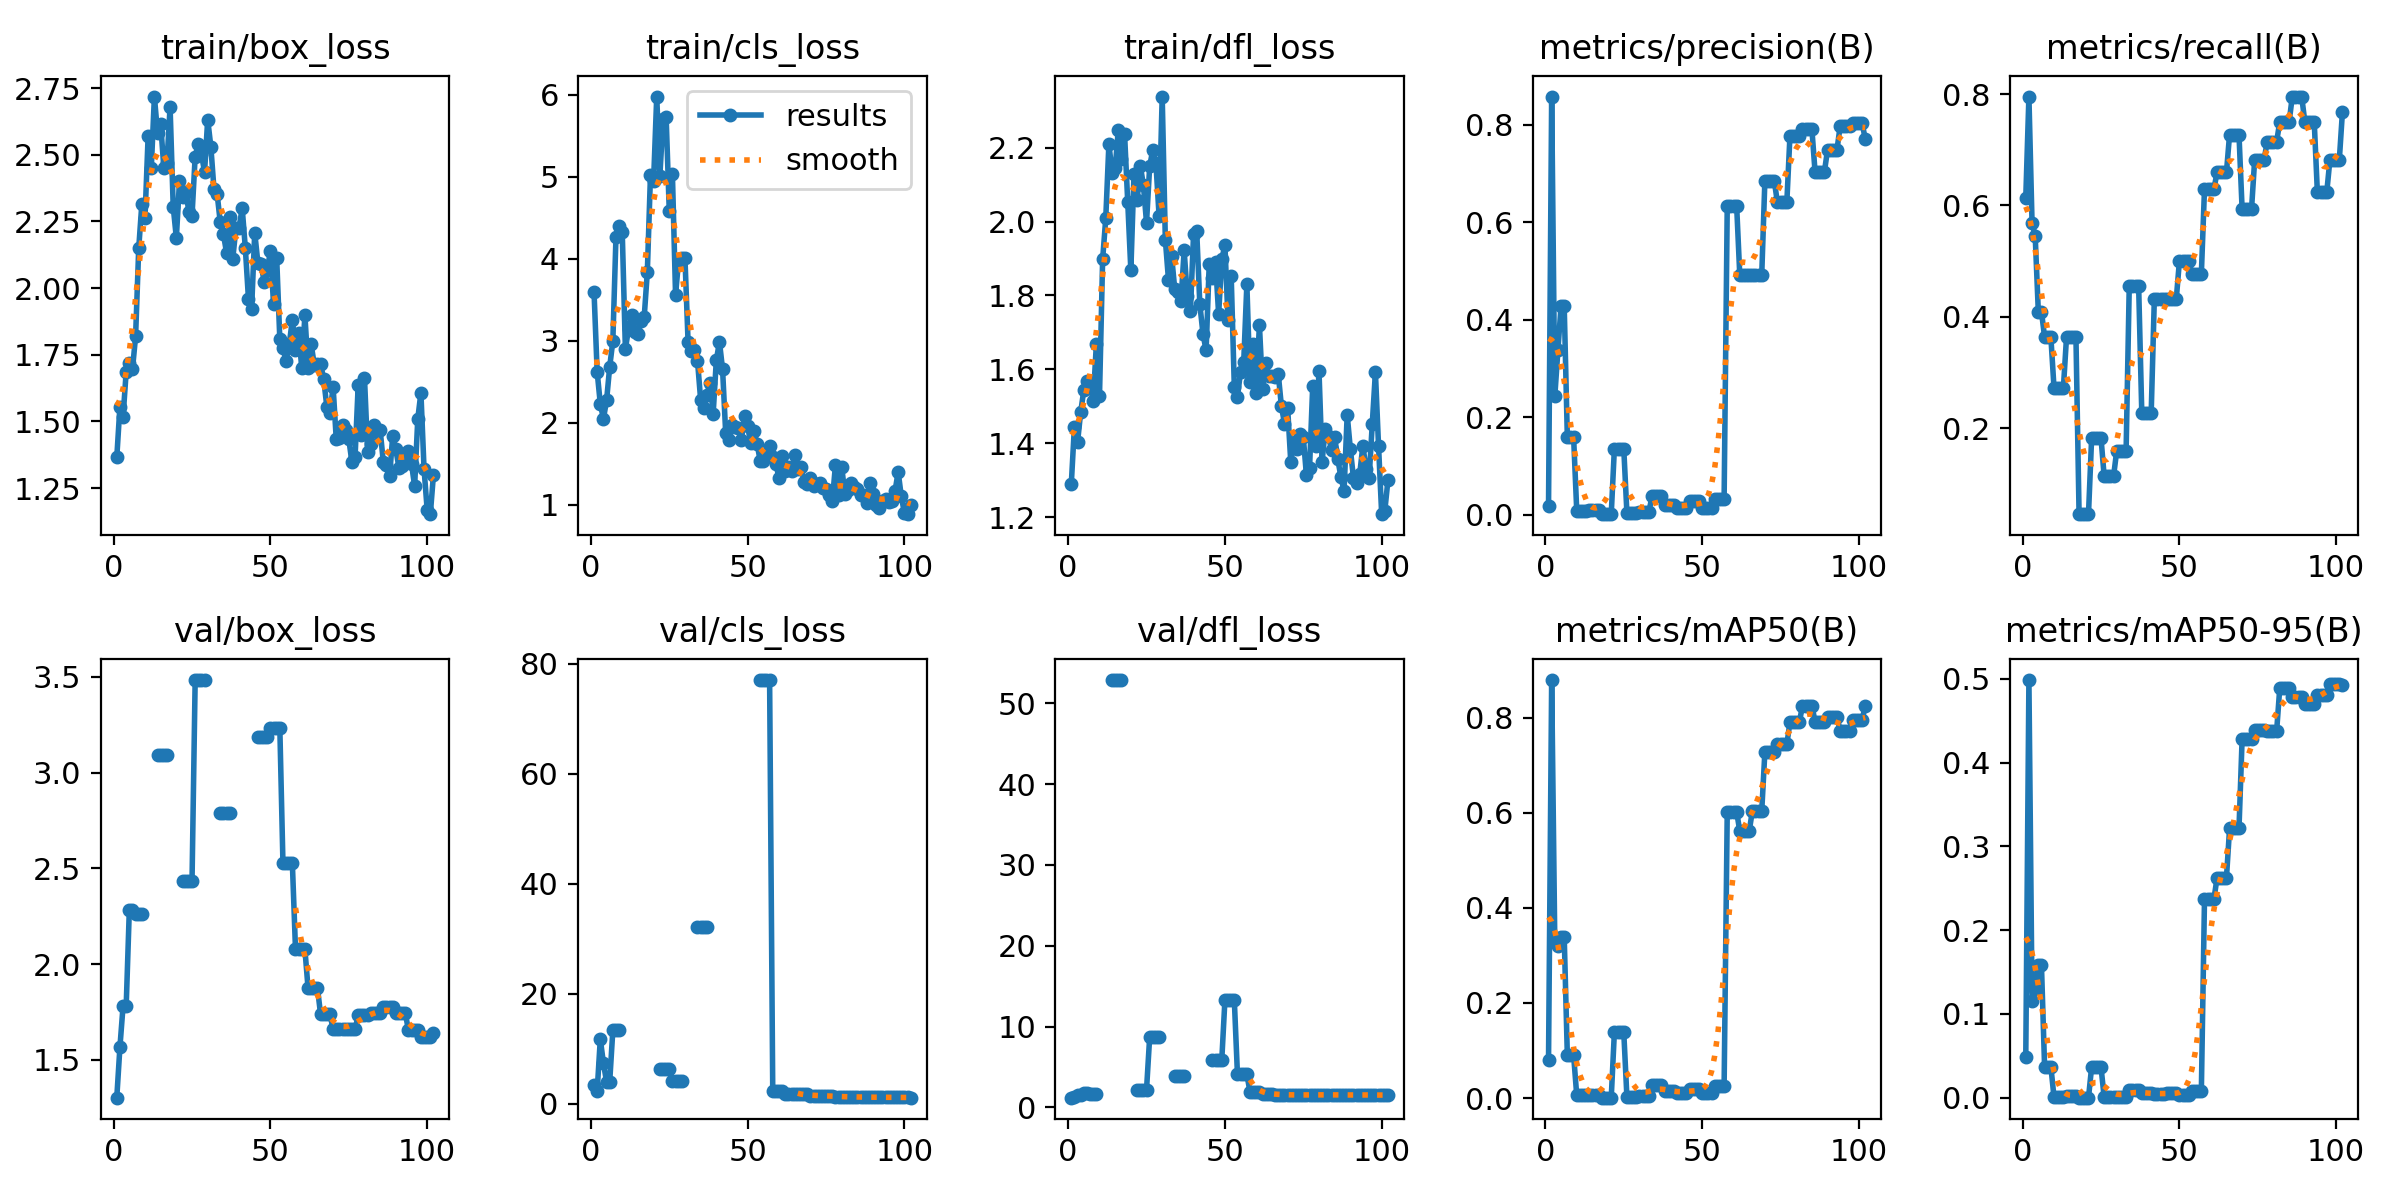

Data behind this chart, as committed beside it:
epoch, time, train/box_loss, train/cls_loss, train/dfl_loss, metrics/precision(B), metrics/recall(B), metrics/mAP50(B), metrics/mAP50-95(B), val/box_loss, val/cls_loss, val/dfl_loss, lr/pg0, lr/pg1, lr/pg2
1, 14.12, 1.365, 3.595, 1.289, 0.018, 0.6136, 0.07952, 0.04892, 1.303, 3.329, 1.194, 0.00014, 0.00014, 0.00014
2, 15.13, 1.555, 2.619, 1.445, 0.858, 0.7954, 0.8791, 0.4986, 1.566, 2.281, 1.224, 0.0002985, 0.0002985, 0.0002985
3, 16.52, 1.516, 2.23, 1.403, 0.2431, 0.5682, 0.3278, 0.1158, 1.781, 11.73, 1.518, 0.0004554, 0.0004554, 0.0004554
4, 17.9, 1.686, 2.048, 1.484, 0.3386, 0.5454, 0.3191, 0.13, 1.78, 7.36, 1.539, 0.0006108, 0.0006108, 0.0006108
5, 19.37, 1.72, 2.271, 1.544, 0.4284, 0.4091, 0.3393, 0.1583, 2.283, 3.986, 1.736, 0.0007646, 0.0007646, 0.0007646
6, 20.59, 1.695, 2.682, 1.569, 0.4284, 0.4091, 0.3393, 0.1583, 2.283, 3.986, 1.736, 0.0009167, 0.0009167, 0.0009167
7, 21.83, 1.819, 2.997, 1.557, 0.1592, 0.3636, 0.08978, 0.0371, 2.26, 13.35, 1.707, 0.001067, 0.001067, 0.001067
8, 23.05, 2.15, 4.266, 1.515, 0.1592, 0.3636, 0.08978, 0.0371, 2.26, 13.35, 1.707, 0.001216, 0.001216, 0.001216
9, 24.25, 2.317, 4.401, 1.668, 0.1592, 0.3636, 0.08978, 0.0371, 2.26, 13.35, 1.707, 0.001364, 0.001364, 0.001364
10, 25.48, 2.265, 4.322, 1.528, 0.00816, 0.2727, 0.00542, 0.00092, nan, nan, nan, 0.00151, 0.00151, 0.00151
11, 26.83, 2.57, 2.9, 1.898, 0.00816, 0.2727, 0.00542, 0.00092, nan, nan, nan, 0.001654, 0.001654, 0.001654
12, 28.1, 2.449, 3.142, 2.009, 0.00816, 0.2727, 0.00542, 0.00092, nan, nan, nan, 0.001797, 0.001797, 0.001797
13, 29.32, 2.719, 3.316, 2.211, 0.00816, 0.2727, 0.00542, 0.00092, nan, nan, nan, 0.001881, 0.001881, 0.001881
14, 30.58, 2.581, 3.107, 2.133, 0.01067, 0.3636, 0.00735, 0.00159, 3.094, inf, 52.86, 0.001871, 0.001871, 0.001871
15, 31.8, 2.616, 3.077, 2.144, 0.01067, 0.3636, 0.00735, 0.00159, 3.094, inf, 52.86, 0.001861, 0.001861, 0.001861
16, 32.99, 2.452, 3.243, 2.249, 0.01067, 0.3636, 0.00735, 0.00159, 3.094, inf, 52.86, 0.001852, 0.001852, 0.001852
17, 34.23, 2.468, 3.286, 2.17, 0.01067, 0.3636, 0.00735, 0.00159, 3.094, inf, 52.86, 0.001842, 0.001842, 0.001842
18, 35.46, 2.68, 3.836, 2.236, 0.00133, 0.04545, 0.0007, 0.0001, nan, nan, nan, 0.001832, 0.001832, 0.001832
19, 36.64, 2.305, 5.015, 2.054, 0.00133, 0.04545, 0.0007, 0.0001, nan, nan, nan, 0.001822, 0.001822, 0.001822
20, 37.83, 2.188, 4.95, 1.868, 0.00133, 0.04545, 0.0007, 0.0001, nan, nan, nan, 0.001812, 0.001812, 0.001812
21, 39.01, 2.401, 5.977, 2.128, 0.00133, 0.04545, 0.0007, 0.0001, nan, nan, nan, 0.001802, 0.001802, 0.001802
22, 40.22, 2.34, 5.011, 2.058, 0.1351, 0.1818, 0.1379, 0.03646, 2.435, 6.22, 2.2, 0.001792, 0.001792, 0.001792
23, 41.4, 2.362, 5.698, 2.152, 0.1351, 0.1818, 0.1379, 0.03646, 2.435, 6.22, 2.2, 0.001782, 0.001782, 0.001782
24, 42.58, 2.287, 5.726, 2.099, 0.1351, 0.1818, 0.1379, 0.03646, 2.435, 6.22, 2.2, 0.001772, 0.001772, 0.001772
25, 43.9, 2.272, 4.578, 1.997, 0.1351, 0.1818, 0.1379, 0.03646, 2.435, 6.22, 2.2, 0.001762, 0.001762, 0.001762
26, 45.1, 2.493, 5.027, 2.149, 0.00387, 0.1136, 0.00216, 0.00064, 3.483, 4.166, 8.674, 0.001752, 0.001752, 0.001752
27, 46.28, 2.542, 3.561, 2.195, 0.00387, 0.1136, 0.00216, 0.00064, 3.483, 4.166, 8.674, 0.001743, 0.001743, 0.001743
28, 47.47, 2.502, 3.989, 2.158, 0.00387, 0.1136, 0.00216, 0.00064, 3.483, 4.166, 8.674, 0.001733, 0.001733, 0.001733
29, 48.66, 2.436, 4.008, 2.016, 0.00387, 0.1136, 0.00216, 0.00064, 3.483, 4.166, 8.674, 0.001723, 0.001723, 0.001723
30, 49.86, 2.632, 4.005, 2.339, 0.00555, 0.1591, 0.00373, 0.00149, nan, nan, nan, 0.001713, 0.001713, 0.001713
31, 51.04, 2.531, 2.98, 1.951, 0.00555, 0.1591, 0.00373, 0.00149, nan, nan, nan, 0.001703, 0.001703, 0.001703
32, 52.23, 2.371, 2.875, 1.843, 0.00555, 0.1591, 0.00373, 0.00149, nan, nan, nan, 0.001693, 0.001693, 0.001693
33, 53.41, 2.354, 2.886, 1.907, 0.00555, 0.1591, 0.00373, 0.00149, nan, nan, nan, 0.001683, 0.001683, 0.001683
34, 54.62, 2.248, 2.755, 1.817, 0.03795, 0.4546, 0.02783, 0.00902, 2.788, 32.04, 3.879, 0.001673, 0.001673, 0.001673
35, 55.81, 2.204, 2.281, 1.81, 0.03795, 0.4546, 0.02783, 0.00902, 2.788, 32.04, 3.879, 0.001663, 0.001663, 0.001663
36, 57.01, 2.134, 2.183, 1.786, 0.03795, 0.4546, 0.02783, 0.00902, 2.788, 32.04, 3.879, 0.001654, 0.001654, 0.001654
37, 58.19, 2.268, 2.335, 1.922, 0.03795, 0.4546, 0.02783, 0.00902, 2.788, 32.04, 3.879, 0.001644, 0.001644, 0.001644
38, 59.38, 2.111, 2.485, 1.8, 0.02012, 0.2273, 0.01374, 0.00512, nan, nan, nan, 0.001634, 0.001634, 0.001634
39, 60.72, 2.226, 2.111, 1.758, 0.02012, 0.2273, 0.01374, 0.00512, nan, nan, nan, 0.001624, 0.001624, 0.001624
40, 61.92, 2.227, 2.758, 1.966, 0.02012, 0.2273, 0.01374, 0.00512, nan, nan, nan, 0.001614, 0.001614, 0.001614
41, 63.12, 2.3, 2.987, 1.975, 0.02012, 0.2273, 0.01374, 0.00512, nan, nan, nan, 0.001604, 0.001604, 0.001604
42, 64.33, 2.151, 2.648, 1.776, 0.01307, 0.4318, 0.01009, 0.0042, nan, nan, nan, 0.001594, 0.001594, 0.001594
43, 65.54, 1.959, 1.868, 1.697, 0.01307, 0.4318, 0.01009, 0.0042, nan, nan, nan, 0.001584, 0.001584, 0.001584
44, 66.74, 1.922, 1.791, 1.651, 0.01307, 0.4318, 0.01009, 0.0042, nan, nan, nan, 0.001574, 0.001574, 0.001574
45, 67.93, 2.208, 1.967, 1.886, 0.01307, 0.4318, 0.01009, 0.0042, nan, nan, nan, 0.001564, 0.001564, 0.001564
46, 69.17, 2.096, 1.951, 1.847, 0.02771, 0.4318, 0.01867, 0.00626, 3.186, inf, 5.859, 0.001554, 0.001554, 0.001554
47, 70.38, 2.09, 1.936, 1.891, 0.02771, 0.4318, 0.01867, 0.00626, 3.186, inf, 5.859, 0.001545, 0.001545, 0.001545
48, 71.57, 2.025, 1.789, 1.75, 0.02771, 0.4318, 0.01867, 0.00626, 3.186, inf, 5.859, 0.001535, 0.001535, 0.001535
49, 72.77, 2.067, 2.079, 1.898, 0.02771, 0.4318, 0.01867, 0.00626, 3.186, inf, 5.859, 0.001525, 0.001525, 0.001525
50, 73.99, 2.14, 1.954, 1.935, 0.01467, 0.5, 0.0113, 0.00313, 3.235, inf, 13.26, 0.001515, 0.001515, 0.001515
51, 75.18, 1.94, 1.746, 1.733, 0.01467, 0.5, 0.0113, 0.00313, 3.235, inf, 13.26, 0.001505, 0.001505, 0.001505
52, 76.38, 2.113, 1.895, 1.853, 0.01467, 0.5, 0.0113, 0.00313, 3.235, inf, 13.26, 0.001495, 0.001495, 0.001495
53, 77.74, 1.809, 1.744, 1.552, 0.01467, 0.5, 0.0113, 0.00313, 3.235, inf, 13.26, 0.001485, 0.001485, 0.001485
54, 78.95, 1.774, 1.534, 1.526, 0.03156, 0.4773, 0.02463, 0.00863, 2.526, 77.02, 4.065, 0.001475, 0.001475, 0.001475
55, 80.14, 1.727, 1.534, 1.594, 0.03156, 0.4773, 0.02463, 0.00863, 2.526, 77.02, 4.065, 0.001465, 0.001465, 0.001465
56, 81.33, 1.789, 1.578, 1.62, 0.03156, 0.4773, 0.02463, 0.00863, 2.526, 77.02, 4.065, 0.001455, 0.001455, 0.001455
57, 82.52, 1.881, 1.711, 1.83, 0.03156, 0.4773, 0.02463, 0.00863, 2.526, 77.02, 4.065, 0.001446, 0.001446, 0.001446
58, 83.74, 1.769, 1.58, 1.565, 0.6337, 0.6292, 0.6024, 0.2369, 2.078, 2.272, 1.934, 0.001436, 0.001436, 0.001436
59, 84.93, 1.833, 1.499, 1.669, 0.6337, 0.6292, 0.6024, 0.2369, 2.078, 2.272, 1.934, 0.001426, 0.001426, 0.001426
60, 86.13, 1.7, 1.324, 1.537, 0.6337, 0.6292, 0.6024, 0.2369, 2.078, 2.272, 1.934, 0.001416, 0.001416, 0.001416
... 42 more rows
